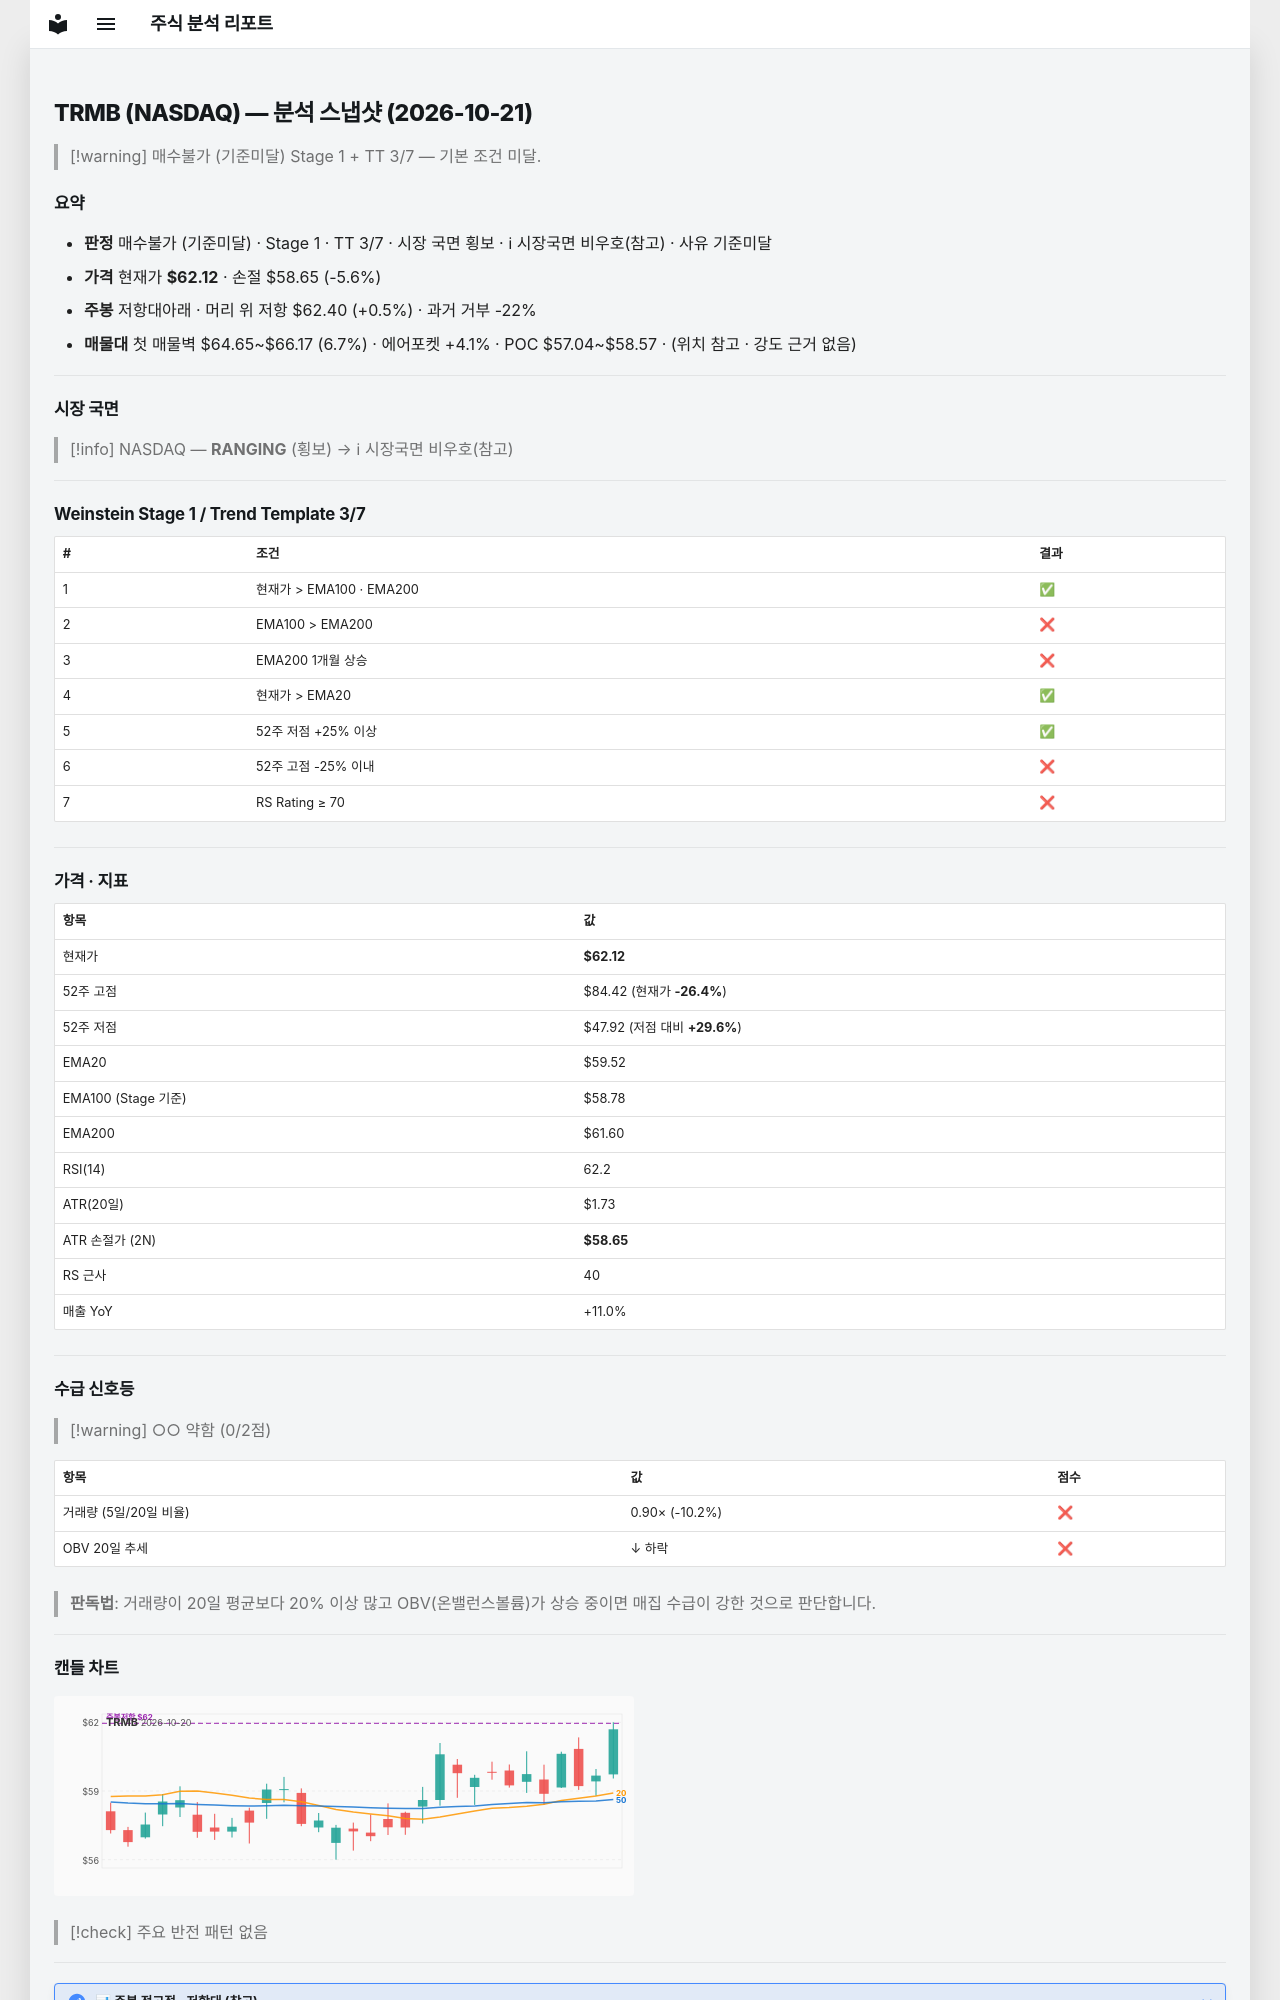

repository: soloandco/stock-reports · page: snapshots/TRMB-2026-10-21/index.html · generator: mkdocs

---
type: analysis-snapshot
title: TRMB 분석 스냅샷
ticker: TRMB
market: NASDAQ
created: 2026-10-21
updated: 2026-10-21
bar-date: 2026-10-20
verdict: 매수불가
verdict-reason: 기준미달
real-rr: 0.08
sma50-gap-pct: 4.4
weekly-position: 저항대아래
weekly-overhead-price: 62.40
weekly-overhead-pct: 0.5
stage: 1
trend-template-score: 3
tt-max: 7
ma-set: ema-20-100-200
price: 62.119998931884766
stop-price: 58.65226667564186
market-regime: RANGING
supply-demand-score: 0/2
supply-demand-label: 약함
status: tracking
tags:
  - stock-agent
  - watchlist
  - TRMB
  - analysis
related:
  - "[[analysis-template]]"
---

# TRMB (NASDAQ) — 분석 스냅샷 (2026-10-21)

> [!warning] 매수불가 (기준미달)
> Stage 1 + TT 3/7 — 기본 조건 미달.

## 요약

- **판정** 매수불가 (기준미달) · Stage 1 · TT 3/7 · 시장 국면 횡보 · ℹ 시장국면 비우호(참고) · 사유 기준미달
- **가격** 현재가 **$62.12** · 손절 $58.65 (-5.6%)
- **주봉** 저항대아래 · 머리 위 저항 $62.40 (+0.5%) · 과거 거부 -22%
- **매물대** 첫 매물벽 $64.65~$66.17 (6.7%) · 에어포켓 +4.1% · POC $57.04~$58.57 · (위치 참고 · 강도 근거 없음)

---

## 시장 국면

> [!info] NASDAQ — **RANGING** (횡보) → ℹ 시장국면 비우호(참고)

---

## Weinstein Stage 1 / Trend Template 3/7

| # | 조건 | 결과 |
|---|------|------|
| 1 | 현재가 > EMA100 · EMA200 | ✅ |
| 2 | EMA100 > EMA200 | ❌ |
| 3 | EMA200 1개월 상승 | ❌ |
| 4 | 현재가 > EMA20 | ✅ |
| 5 | 52주 저점 +25% 이상 | ✅ |
| 6 | 52주 고점 -25% 이내 | ❌ |
| 7 | RS Rating ≥ 70 | ❌ |

---

## 가격 · 지표

| 항목 | 값 |
|------|---|
| 현재가 | **$62.12** |
| 52주 고점 | $84.42 (현재가 **-26.4%**) |
| 52주 저점 | $47.92 (저점 대비 **+29.6%**) |
| EMA20 | $59.52 |
| EMA100 (Stage 기준) | $58.78 |
| EMA200 | $61.60 |
| RSI(14) | 62.2 |
| ATR(20일) | $1.73 |
| ATR 손절가 (2N) | **$58.65** |
| RS 근사 | 40 |
| 매출 YoY | +11.0% |

---
## 수급 신호등

> [!warning] ○○ 약함 (0/2점)

| 항목 | 값 | 점수 |
|------|------|------|
| 거래량 (5일/20일 비율) | 0.90× (-10.2%) | ❌ |
| OBV 20일 추세 | ↓ 하락 | ❌ |

> **판독법**: 거래량이 20일 평균보다 20% 이상 많고 OBV(온밸런스볼륨)가 상승 중이면 매집 수급이 강한 것으로 판단합니다.

---
